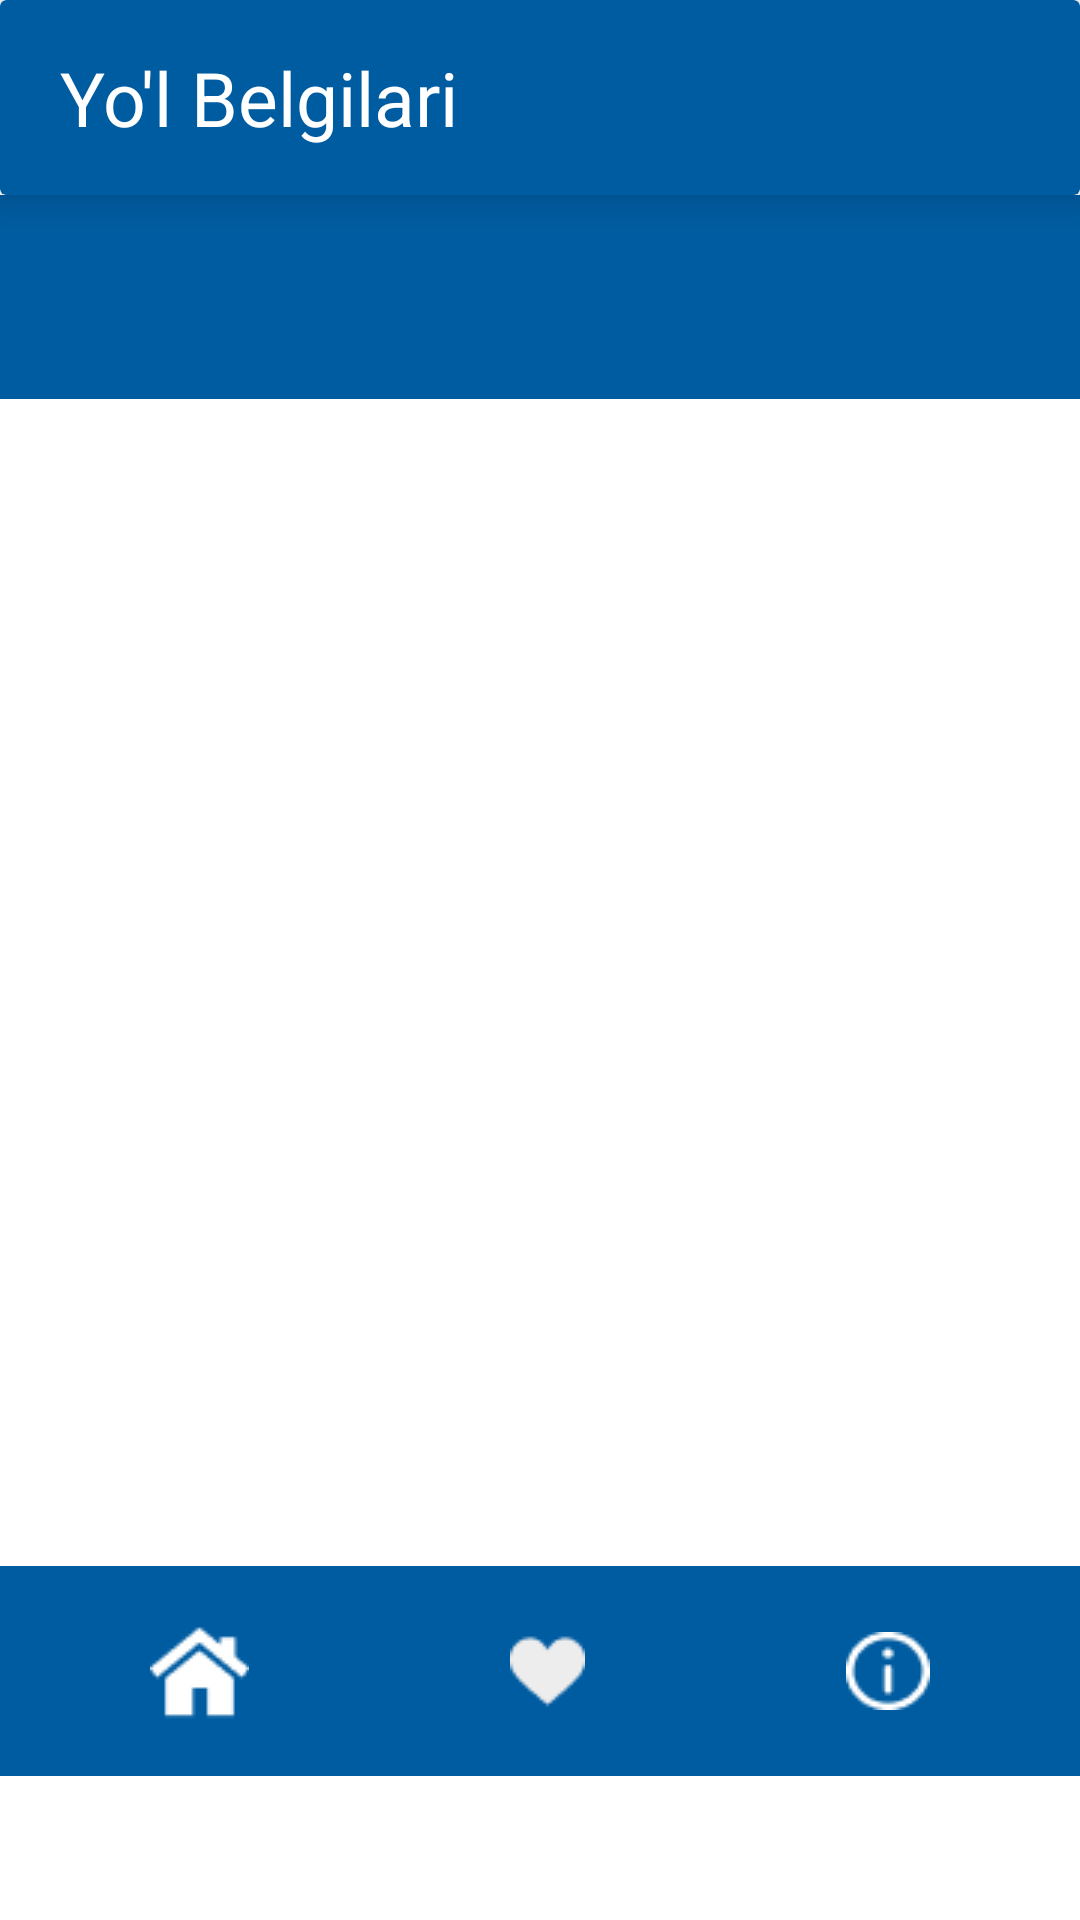

This screen was rendered from an Android layout file. Write that file and the resources it references.
<!-- AndroidManifest.xml: application theme Theme.YolHarakatiQoidalari -->
<!-- res/layout/fragment_home.xml -->
<?xml version="1.0" encoding="utf-8"?>
<androidx.constraintlayout.widget.ConstraintLayout xmlns:android="http://schemas.android.com/apk/res/android"
    xmlns:app="http://schemas.android.com/apk/res-auto"
    xmlns:tools="http://schemas.android.com/tools"
    android:layout_width="match_parent"
    android:layout_height="match_parent"
    android:gravity="center"
    tools:context=".fragments.HomeFragment">


    <androidx.cardview.widget.CardView
        android:id="@+id/card_view"
        android:layout_width="match_parent"
        android:layout_height="65dp"
        android:backgroundTint="#005CA1"
        app:cardCornerRadius="2dp"
        app:cardElevation="10dp"
        app:layout_constraintTop_toTopOf="parent">

        <LinearLayout
            android:layout_width="match_parent"
            android:layout_height="match_parent"
            android:gravity="center"
            android:orientation="horizontal"
            android:weightSum="2">

            <TextView

                android:layout_width="wrap_content"
                android:layout_height="wrap_content"
                android:layout_marginStart="20sp"
                android:layout_weight="1.8"
                android:gravity="center_vertical"
                android:text="@string/yo_l_belgilari"
                android:textColor="@color/white"
                android:textSize="25sp" />

            <ImageView
                android:id="@+id/btn_add"
                android:layout_width="60dp"
                android:layout_height="match_parent"
                android:layout_weight="0.2"
                android:src="@drawable/add" />


        </LinearLayout>
    </androidx.cardview.widget.CardView>



    <com.google.android.material.tabs.TabLayout
        android:id="@+id/my_tablayout"
        android:layout_width="match_parent"
        android:layout_height="wrap_content"
        android:background="#005CA1"
        app:tabIndicator="@null"
        app:tabMode="auto"
        android:paddingTop="10dp"
        android:paddingBottom="10dp"
        app:layout_constraintTop_toBottomOf="@id/card_view"
        app:layout_constraintBottom_toTopOf="@id/my_viewpager"/>

    <androidx.viewpager2.widget.ViewPager2
        android:id="@+id/my_viewpager"
        android:layout_width="match_parent"
        android:layout_height="0dp"
        app:layout_constraintBottom_toTopOf="@id/menu"
        app:layout_constraintTop_toBottomOf="@id/my_tablayout"
        tools:layout_editor_absoluteX="42dp" />

    <androidx.constraintlayout.widget.ConstraintLayout
        android:id="@+id/menu"
        android:layout_width="match_parent"
        android:layout_height="70dp"
        android:layout_marginBottom="48dp"
        android:background="#005CA1"
        app:layout_constraintBottom_toBottomOf="parent"
        tools:layout_editor_absoluteX="0dp">

        <ImageView
            android:id="@+id/home"
            android:layout_width="wrap_content"
            android:layout_height="wrap_content"
            android:paddingStart="50dp"
            android:src="@drawable/home"
            app:layout_constraintBottom_toBottomOf="parent"
            app:layout_constraintLeft_toLeftOf="parent"
            app:layout_constraintTop_toTopOf="parent" />

        <ImageView
            android:id="@+id/like"
            android:layout_width="wrap_content"
            android:layout_height="wrap_content"
            android:src="@drawable/heart_2"
            app:layout_constraintBottom_toBottomOf="parent"
            app:layout_constraintLeft_toRightOf="@id/home"
            app:layout_constraintRight_toLeftOf="@id/about"
            app:layout_constraintTop_toTopOf="parent" />

        <ImageView
            android:id="@+id/about"
            android:layout_width="wrap_content"
            android:layout_height="wrap_content"
            android:paddingEnd="50dp"
            android:src="@drawable/about"
            app:layout_constraintBottom_toBottomOf="parent"
            app:layout_constraintRight_toRightOf="parent"
            app:layout_constraintTop_toTopOf="parent" />

    </androidx.constraintlayout.widget.ConstraintLayout>

</androidx.constraintlayout.widget.ConstraintLayout>
<!-- resources referenced by this layout -->
<resources>
  <!-- drawable about: png bitmap (drawable-v24, 523 bytes) -->
  <!-- drawable heart_2: png bitmap (drawable-v24, 526 bytes) -->
  <!-- drawable home: png bitmap (drawable-v24, 466 bytes) -->
  <string name="yo_l_belgilari">Yo\'l Belgilari</string>
  <style name="Theme.YolHarakatiQoidalari" parent="Theme.MaterialComponents.DayNight.NoActionBar">
          
          <item name="colorPrimary">@color/purple_500</item>
          <item name="colorPrimaryVariant">@color/purple_700</item>
          <item name="colorOnPrimary">@color/white</item>
          
          <item name="colorSecondary">@color/teal_200</item>
          <item name="colorSecondaryVariant">@color/teal_700</item>
          <item name="colorOnSecondary">@color/black</item>
          
          <item name="android:statusBarColor" tools:targetApi="l">?attr/colorPrimaryVariant</item>
          
      </style>
  <!-- not gathered from this repository: default colours our renderer supplied (Android Studio template values) -->
  <color name="purple_500">#FF6200EE</color>
  <color name="purple_700">#FF3700B3</color>
  <color name="teal_200">#FF03DAC5</color>
  <color name="teal_700">#FF018786</color>
  <color name="black">#FF000000</color>
  <color name="white">#FFFFFFFF</color>
</resources>
